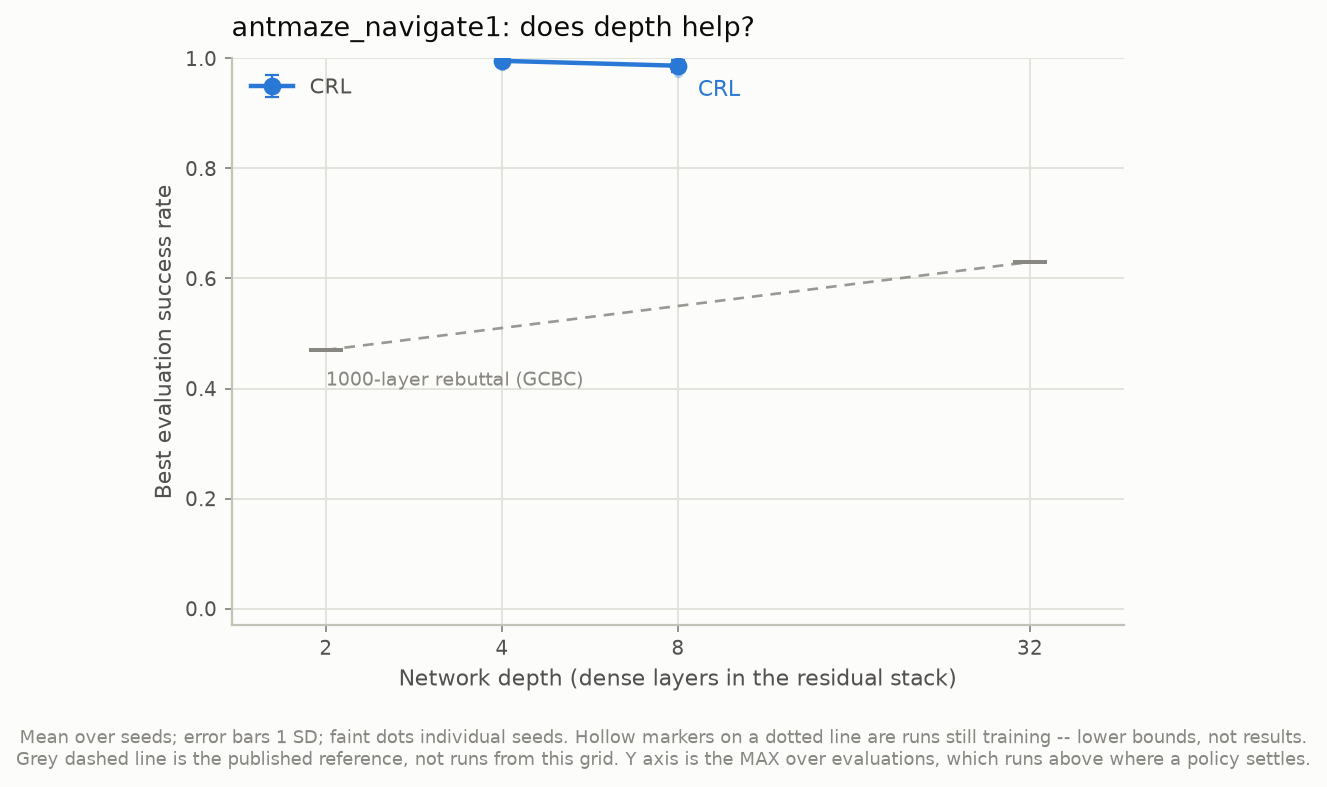

The file beside this chart, header and first rows:
agent, depth, n_seeds, mean_success, std, seeds, status
crl, 4, 3, 0.9956, 0.0063, 1.000;0.987;1.000, finished
crl, 8, 3, 0.9867, 0.0109, 1.000;0.987;0.973, finished
